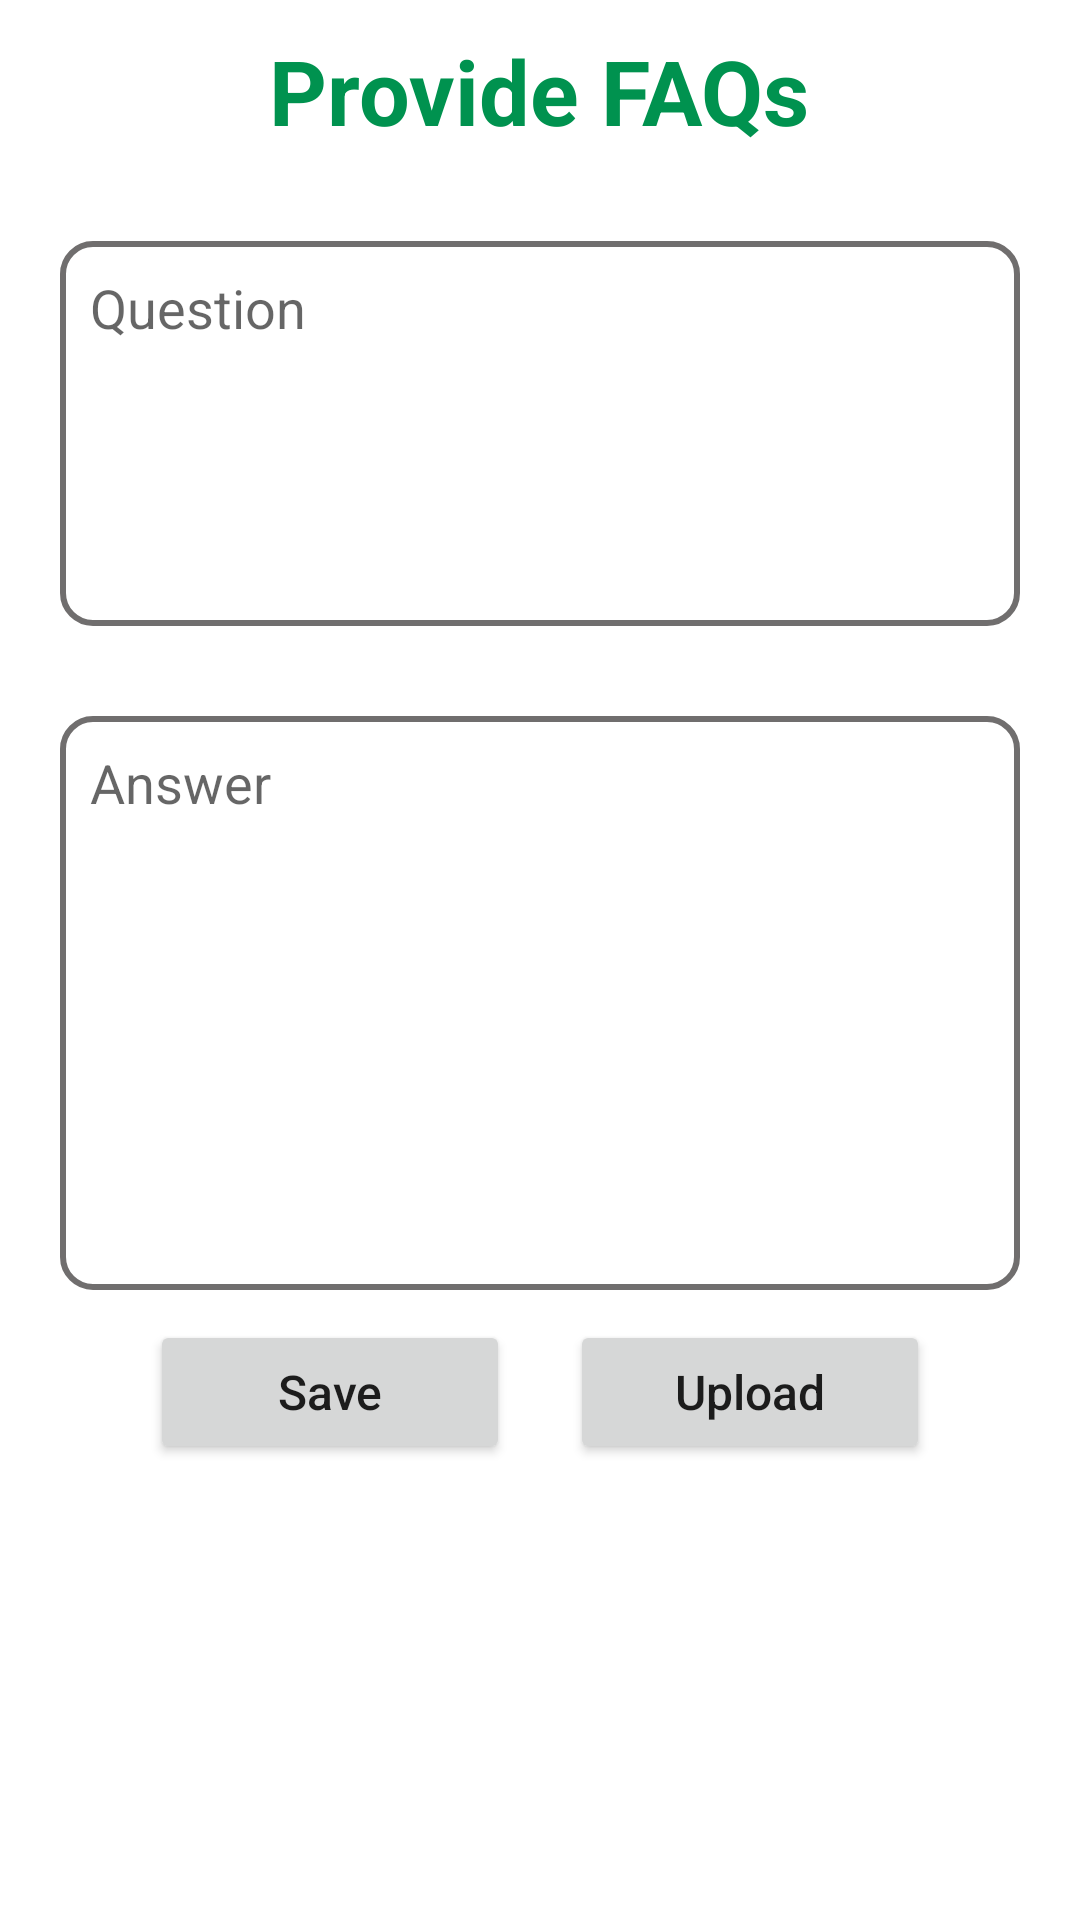

Reconstruct the res/layout file that produces this screen, plus the resources it refers to.
<!-- AndroidManifest.xml: application theme Theme.AridAgriSolutions -->
<!-- res/layout/activity_add_faq.xml -->
<?xml version="1.0" encoding="utf-8"?>
<LinearLayout xmlns:android="http://schemas.android.com/apk/res/android"
    xmlns:app="http://schemas.android.com/apk/res-auto"
    xmlns:tools="http://schemas.android.com/tools"
    android:layout_width="match_parent"
    android:layout_height="match_parent"
    android:orientation="vertical"
    tools:context=".addFaq">

    <TextView
        android:layout_width="wrap_content"
        android:layout_height="wrap_content"
        android:text="Provide FAQs"
        android:textColor="#00924f"
        android:layout_gravity="center"
        android:textSize="30sp"
        android:textStyle="bold"
        android:layout_margin="10dp"
        />

    <EditText
        android:id="@+id/edQuestion"
        android:layout_width="match_parent"
        android:layout_height="wrap_content"
        android:inputType="textMultiLine"
        android:lines="20"
        android:background="@drawable/edit_bg"
        android:minLines="5"
        android:gravity="top|left"
        android:layout_gravity="center"
        android:layout_margin="20dp"
        android:maxLines="10"
        android:scrollbars="vertical"
        android:padding="10dp"
        android:hint="Question"
        />

    <EditText
        android:id="@+id/edAnswer"
        android:layout_width="match_parent"
        android:layout_height="wrap_content"
        android:inputType="textMultiLine"
        android:lines="20"
        android:background="@drawable/edit_bg"
        android:minLines="8"
        android:gravity="top|left"
        android:layout_gravity="center"
        android:layout_marginTop="10dp"
        android:layout_marginRight="20dp"
        android:layout_marginLeft="20dp"
        android:maxLines="10"
        android:scrollbars="vertical"
        android:padding="10dp"
        android:hint="Answer"
        />
<LinearLayout
    android:layout_width="wrap_content"
    android:orientation="horizontal"
    android:layout_gravity="center"
    android:layout_height="wrap_content">
    <Button
        android:id="@+id/save"
        android:text="Save"
        android:layout_width="120dp"
        android:layout_height="wrap_content"
        android:layout_marginLeft="0dp"
        android:textSize="16sp"
        android:textAllCaps="false"
        android:layout_margin="10dp"
        />

    <Button
        android:id="@+id/view"
        android:layout_width="120dp"
        android:layout_height="wrap_content"
        android:layout_marginLeft="0dp"
        android:textSize="16sp"
        android:textAllCaps="false"
        android:layout_margin="10dp"
        android:text="Upload"
        />
</LinearLayout>

</LinearLayout>
<!-- resources referenced by this layout -->
<resources>
  <!-- drawable edit_bg (drawable-v24) -->
  <?xml version="1.0" encoding="utf-8"?>
  <shape xmlns:android="http://schemas.android.com/apk/res/android">
  
      <stroke
          android:width="2dp"
          android:color="#706E6E"
          />
      <corners
          android:radius="10dp"
          />
  </shape>
  <style name="Theme.AridAgriSolutions" parent="Theme.MaterialComponents.Light.DarkActionBar">
          
          <item name="colorPrimary">#00924f</item>
          <item name="colorPrimaryVariant">#00924f</item>
          <item name="colorOnPrimary">@color/white</item>
          
          <item name="colorSecondary">@color/teal_200</item>
          <item name="colorSecondaryVariant">@color/teal_700</item>
          <item name="colorOnSecondary">@color/black</item>
          
          <item name="android:statusBarColor" tools:targetApi="l">?attr/colorPrimaryVariant</item>
          
      </style>
  <color name="white">#FFFFFFFF</color>
  <color name="teal_200">#FF03DAC5</color>
  <color name="teal_700">#FF018786</color>
  <color name="black">#FF000000</color>
</resources>
